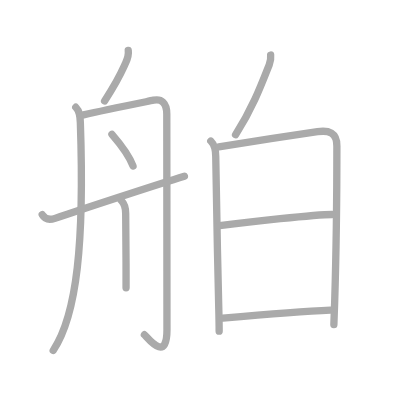
t = 0.00 s
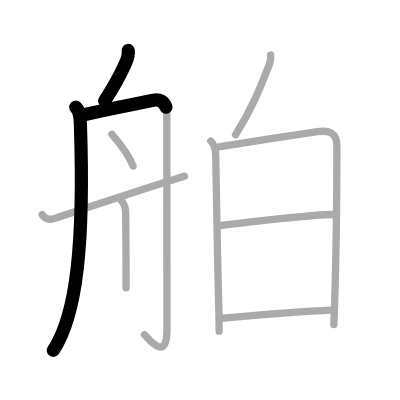
t = 2.25 s
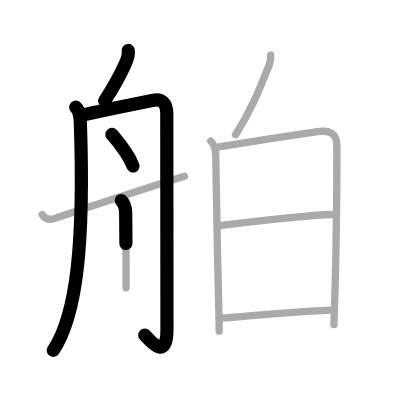
t = 4.50 s
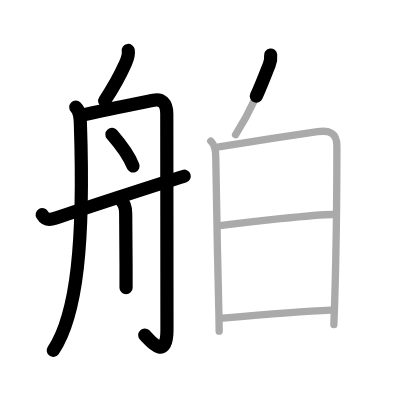
t = 6.50 s
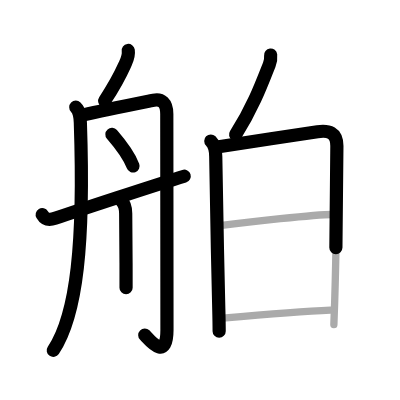
t = 8.75 s
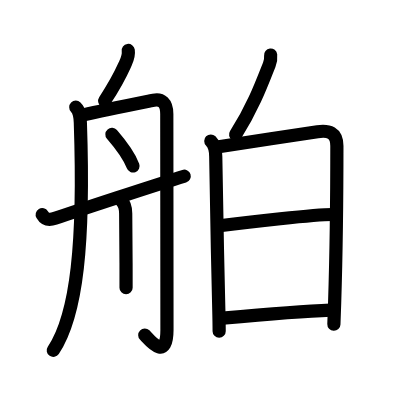
t = 11.00 s

The animated SVG that drew these frames (rendered in a browser with its animation timeline set to each time). Animation: 11 SMIL elements (animate=11); one cycle of 11.00 s.

<?xml version="1.0" standalone="no"?>
<!DOCTYPE svg PUBLIC "-//W3C//DTD SVG 1.1//EN"   "http://www.w3.org/Graphics/SVG/1.1/DTD/svg11.dtd">
<svg width="400px" height="400px"  version="1.1" xmlns="http://www.w3.org/2000/svg">
  <defs>
    <marker id="Triangle" viewBox="0 0 10 10" refX="0" refY="5" markerUnits="strokeWidth" markerWidth="3" style="stroke-opacity:0%;fill:#aaaaaa;" markerHeight="2" orient="auto">
      <path d="M 0 0 L 10 5 L 0 10 z" />
    </marker>
    
    <marker id="Arrow" viewBox="0 0 10 10" refX="5" refY="5" markerUnits="strokeWidth" markerWidth="1.8" style="stroke-opacity:0%;fill:#770000;" markerHeight="2" orient="auto">
      <path d="M 0 4 L 6 4 L 4 1 L 10 5 L 4 9 L 6 6 L 0 6 z" />
        <circle cx="5" cy="5" r="5" />
      </marker>
    
    <marker id="TriangleRed" viewBox="0 0 10 10" refX="0" refY="5" markerUnits="strokeWidth" markerWidth="3" style="stroke-opacity:0%;fill:#CC0000;" markerHeight="2" orient="auto">
      <path d="M 0 0 L 10 5 L 0 10 z" />
    </marker>
    
    <marker id="ArrowRed" viewBox="0 0 10 10" refX="5" refY="5" markerUnits="strokeWidth" markerWidth="1.8" style="stroke-opacity:0%;fill:#CC0000;" markerHeight="2" orient="auto">
      <path d="M 0 4 L 6 4 L 4 1 L 10 5 L 4 9 L 6 6 L 0 6 z" />
        <circle cx="5" cy="5" r="5" />
      </marker>
    
  </defs>
  
  <path style="fill:#ffffff; fill-opacity:100%; fill-rule:evenodd; stroke-width:0;" d="M 0 0 L 400px 0 L 400px 400px L 0 400px L 0 0" />

  <g transform="scale(3.6697247706422 3.6697247706422)">
<path style="fill:none; fill-opacity:0%; fill-rule:evenodd; stroke:#aaaaaa; stroke-opacity:100%; stroke-width: 1.5pt; stroke-linejoin:round; stroke-linecap:round;" d="M34.95 13.75c0.17 1.12-0.09 2.03-0.75 3.47C33 19.88 32.25 21.75 28.5 27.5"></path>
<path style="fill:none; fill-opacity:0%; fill-rule:evenodd; stroke:#aaaaaa; stroke-opacity:100%; stroke-width: 1.5pt; stroke-linejoin:round; stroke-linecap:round;" d="M20.65 29.22c1.19 1.19 1.2 2.75 1.25 4.34C23 66 21 85.75 14.5 95.5"></path>
<path style="fill:none; fill-opacity:0%; fill-rule:evenodd; stroke:#aaaaaa; stroke-opacity:100%; stroke-width: 1.5pt; stroke-linejoin:round; stroke-linecap:round;" d="M22.75 31.31c5.75-1.31 15.33-3.23 19.1-4c2.15-0.44 3.6 0.69 3.6 3.75c0 2.22 0.05 55.64 0.05 58.82c0 9.3-5.4 1.94-6.15 1.34"></path>
<path style="fill:none; fill-opacity:0%; fill-rule:evenodd; stroke:#aaaaaa; stroke-opacity:100%; stroke-width: 1.5pt; stroke-linejoin:round; stroke-linecap:round;" d="M30.5 36.62c1.54 1.78 4.66 5.74 5.75 8.62"></path>
<path style="fill:none; fill-opacity:0%; fill-rule:evenodd; stroke:#aaaaaa; stroke-opacity:100%; stroke-width: 1.5pt; stroke-linejoin:round; stroke-linecap:round;" d="M33.05 54.64c0.97 0.97 1.2 2.29 1.2 3.56c0 3.3 0.1 9.46 0.1 15.3c0 2.13 0 3.25 0 4.91"></path>
<path style="fill:none; fill-opacity:0%; fill-rule:evenodd; stroke:#aaaaaa; stroke-opacity:100%; stroke-width: 1.5pt; stroke-linejoin:round; stroke-linecap:round;" d="M11.5 58.5c0.88 1.5 2.15 1.47 3.5 1c5.75-2 28.25-9.38 35.25-11.5"></path>
<path style="fill:none; fill-opacity:0%; fill-rule:evenodd; stroke:#aaaaaa; stroke-opacity:100%; stroke-width: 1.5pt; stroke-linejoin:round; stroke-linecap:round;" d="M73.75 15c0.13 1.12-0.11 1.92-0.37 2.59c-2.13 5.41-4.5 11.79-9.19 19.12"></path>
<path style="fill:none; fill-opacity:0%; fill-rule:evenodd; stroke:#aaaaaa; stroke-opacity:100%; stroke-width: 1.5pt; stroke-linejoin:round; stroke-linecap:round;" d="M57.44 38.43c1.12 1.12 1.35 2.47 1.35 4.2c0 1.99 0.47 27.85 0.83 41.62c0.06 2.4 0.1 4.46 0.1 6"></path>
<path style="fill:none; fill-opacity:0%; fill-rule:evenodd; stroke:#aaaaaa; stroke-opacity:100%; stroke-width: 1.5pt; stroke-linejoin:round; stroke-linecap:round;" d="M59.62 39.99c4.02-0.64 20.64-3.2 26.9-4.1c3.05-0.44 5.28 0.19 5.28 3.87c0 4.09-0.13 27.5-0.61 42.74c-0.07 2.16-0.14 4.17-0.21 5.94"></path>
<path style="fill:none; fill-opacity:0%; fill-rule:evenodd; stroke:#aaaaaa; stroke-opacity:100%; stroke-width: 1.5pt; stroke-linejoin:round; stroke-linecap:round;" d="M59.84 61.51c7.91-1.01 25.91-3.06 30.66-3.06"></path>
<path style="fill:none; fill-opacity:0%; fill-rule:evenodd; stroke:#aaaaaa; stroke-opacity:100%; stroke-width: 1.5pt; stroke-linejoin:round; stroke-linecap:round;" d="M60.71 86.68c7.78-0.7 21.04-1.86 29.33-2.18"></path>

<path style="fill:none; fill-opacity:0%; fill-rule:evenodd; stroke:#000000; stroke-opacity:100%; stroke-width: 2.7pt; stroke-linejoin:round; stroke-linecap:round;" d="M34.95 13.75c0.17 1.12-0.09 2.03-0.75 3.47C33 19.88 32.25 21.75 28.5 27.5" pathLength="100" stroke-dashoffset="100" stroke-dasharray="100 105"><animate id="dashAnim1" attributeName="stroke-dashoffset" from="100" to="0" dur="1s" calcMode="linear" fill="freeze"/></path>
<path style="fill:none; fill-opacity:0%; fill-rule:evenodd; stroke:#000000; stroke-opacity:100%; stroke-width: 2.7pt; stroke-linejoin:round; stroke-linecap:round;" d="M20.65 29.22c1.19 1.19 1.2 2.75 1.25 4.34C23 66 21 85.75 14.5 95.5" pathLength="100" stroke-dashoffset="100" stroke-dasharray="100 105"><animate id="dashAnim2" attributeName="stroke-dashoffset" from="100" to="0" dur="1s" calcMode="linear" begin="dashAnim1.end" fill="freeze"/></path>
<path style="fill:none; fill-opacity:0%; fill-rule:evenodd; stroke:#000000; stroke-opacity:100%; stroke-width: 2.7pt; stroke-linejoin:round; stroke-linecap:round;" d="M22.75 31.31c5.75-1.31 15.33-3.23 19.1-4c2.15-0.44 3.6 0.69 3.6 3.75c0 2.22 0.05 55.64 0.05 58.82c0 9.3-5.4 1.94-6.15 1.34" pathLength="100" stroke-dashoffset="100" stroke-dasharray="100 105"><animate id="dashAnim3" attributeName="stroke-dashoffset" from="100" to="0" dur="1s" calcMode="linear" begin="dashAnim2.end" fill="freeze"/></path>
<path style="fill:none; fill-opacity:0%; fill-rule:evenodd; stroke:#000000; stroke-opacity:100%; stroke-width: 2.7pt; stroke-linejoin:round; stroke-linecap:round;" d="M30.5 36.62c1.54 1.78 4.66 5.74 5.75 8.62" pathLength="100" stroke-dashoffset="100" stroke-dasharray="100 105"><animate id="dashAnim4" attributeName="stroke-dashoffset" from="100" to="0" dur="1s" calcMode="linear" begin="dashAnim3.end" fill="freeze"/></path>
<path style="fill:none; fill-opacity:0%; fill-rule:evenodd; stroke:#000000; stroke-opacity:100%; stroke-width: 2.7pt; stroke-linejoin:round; stroke-linecap:round;" d="M33.05 54.64c0.97 0.97 1.2 2.29 1.2 3.56c0 3.3 0.1 9.46 0.1 15.3c0 2.13 0 3.25 0 4.91" pathLength="100" stroke-dashoffset="100" stroke-dasharray="100 105"><animate id="dashAnim5" attributeName="stroke-dashoffset" from="100" to="0" dur="1s" calcMode="linear" begin="dashAnim4.end" fill="freeze"/></path>
<path style="fill:none; fill-opacity:0%; fill-rule:evenodd; stroke:#000000; stroke-opacity:100%; stroke-width: 2.7pt; stroke-linejoin:round; stroke-linecap:round;" d="M11.5 58.5c0.88 1.5 2.15 1.47 3.5 1c5.75-2 28.25-9.38 35.25-11.5" pathLength="100" stroke-dashoffset="100" stroke-dasharray="100 105"><animate id="dashAnim6" attributeName="stroke-dashoffset" from="100" to="0" dur="1s" calcMode="linear" begin="dashAnim5.end" fill="freeze"/></path>
<path style="fill:none; fill-opacity:0%; fill-rule:evenodd; stroke:#000000; stroke-opacity:100%; stroke-width: 2.7pt; stroke-linejoin:round; stroke-linecap:round;" d="M73.75 15c0.13 1.12-0.11 1.92-0.37 2.59c-2.13 5.41-4.5 11.79-9.19 19.12" pathLength="100" stroke-dashoffset="100" stroke-dasharray="100 105"><animate id="dashAnim7" attributeName="stroke-dashoffset" from="100" to="0" dur="1s" calcMode="linear" begin="dashAnim6.end" fill="freeze"/></path>
<path style="fill:none; fill-opacity:0%; fill-rule:evenodd; stroke:#000000; stroke-opacity:100%; stroke-width: 2.7pt; stroke-linejoin:round; stroke-linecap:round;" d="M57.44 38.43c1.12 1.12 1.35 2.47 1.35 4.2c0 1.99 0.47 27.85 0.83 41.62c0.06 2.4 0.1 4.46 0.1 6" pathLength="100" stroke-dashoffset="100" stroke-dasharray="100 105"><animate id="dashAnim8" attributeName="stroke-dashoffset" from="100" to="0" dur="1s" calcMode="linear" begin="dashAnim7.end" fill="freeze"/></path>
<path style="fill:none; fill-opacity:0%; fill-rule:evenodd; stroke:#000000; stroke-opacity:100%; stroke-width: 2.7pt; stroke-linejoin:round; stroke-linecap:round;" d="M59.62 39.99c4.02-0.64 20.64-3.2 26.9-4.1c3.05-0.44 5.28 0.19 5.28 3.87c0 4.09-0.13 27.5-0.61 42.74c-0.07 2.16-0.14 4.17-0.21 5.94" pathLength="100" stroke-dashoffset="100" stroke-dasharray="100 105"><animate id="dashAnim9" attributeName="stroke-dashoffset" from="100" to="0" dur="1s" calcMode="linear" begin="dashAnim8.end" fill="freeze"/></path>
<path style="fill:none; fill-opacity:0%; fill-rule:evenodd; stroke:#000000; stroke-opacity:100%; stroke-width: 2.7pt; stroke-linejoin:round; stroke-linecap:round;" d="M59.84 61.51c7.91-1.01 25.91-3.06 30.66-3.06" pathLength="100" stroke-dashoffset="100" stroke-dasharray="100 105"><animate id="dashAnim10" attributeName="stroke-dashoffset" from="100" to="0" dur="1s" calcMode="linear" begin="dashAnim9.end" fill="freeze"/></path>
<path style="fill:none; fill-opacity:0%; fill-rule:evenodd; stroke:#000000; stroke-opacity:100%; stroke-width: 2.7pt; stroke-linejoin:round; stroke-linecap:round;" d="M60.71 86.68c7.78-0.7 21.04-1.86 29.33-2.18" pathLength="100" stroke-dashoffset="100" stroke-dasharray="100 105"><animate id="dashAnim11" attributeName="stroke-dashoffset" from="100" to="0" dur="1s" calcMode="linear" begin="dashAnim10.end" fill="freeze"/></path>

</g>

</svg>  
          
